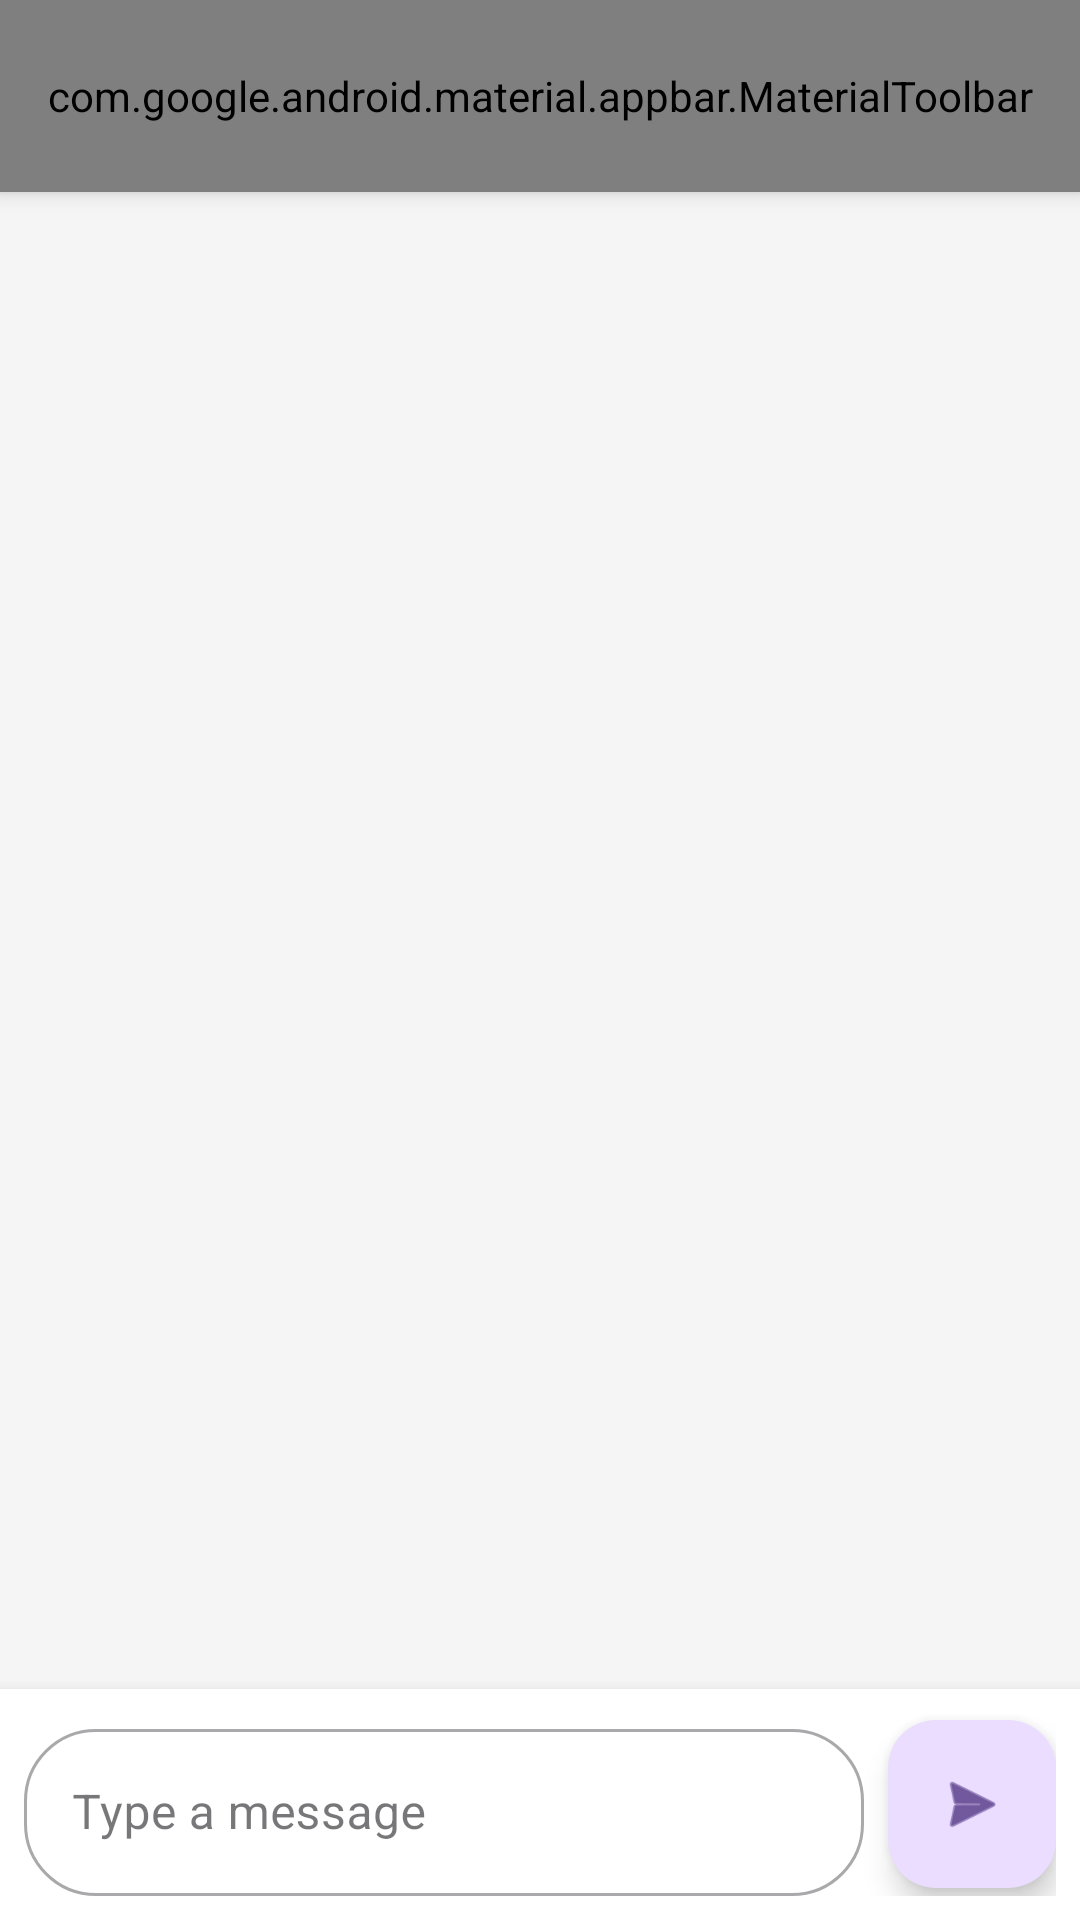

Reconstruct the res/layout file that produces this screen, plus the resources it refers to.
<!-- AndroidManifest.xml: application theme Theme.FirebaseBasedChatApplication -->
<!-- res/layout/activity_chat.xml -->
<?xml version="1.0" encoding="utf-8"?>
<androidx.constraintlayout.widget.ConstraintLayout xmlns:android="http://schemas.android.com/apk/res/android"
    xmlns:app="http://schemas.android.com/apk/res-auto"
    android:layout_width="match_parent"
    android:layout_height="match_parent"
    android:background="@color/chat_background">

    <com.google.android.material.appbar.MaterialToolbar
        android:id="@+id/toolbar"
        android:layout_width="match_parent"
        android:layout_height="?attr/actionBarSize"
        android:background="@color/purple_500"
        android:elevation="4dp"
        app:layout_constraintEnd_toEndOf="parent"
        app:layout_constraintStart_toStartOf="parent"
        app:layout_constraintTop_toTopOf="parent"
        app:menu="@menu/chat_menu"
        app:title="@string/chat_room"
        app:titleTextColor="@color/white" />

    <androidx.recyclerview.widget.RecyclerView
        android:id="@+id/rvMessages"
        android:layout_width="0dp"
        android:layout_height="0dp"
        android:clipToPadding="false"
        android:padding="8dp"
        app:layout_constraintBottom_toTopOf="@id/messageInputContainer"
        app:layout_constraintEnd_toEndOf="parent"
        app:layout_constraintStart_toStartOf="parent"
        app:layout_constraintTop_toBottomOf="@id/toolbar" />

    <LinearLayout
        android:id="@+id/messageInputContainer"
        android:layout_width="0dp"
        android:layout_height="wrap_content"
        android:background="@color/white"
        android:elevation="8dp"
        android:orientation="horizontal"
        android:padding="8dp"
        app:layout_constraintBottom_toBottomOf="parent"
        app:layout_constraintEnd_toEndOf="parent"
        app:layout_constraintStart_toStartOf="parent">

        <com.google.android.material.textfield.TextInputLayout
            android:id="@+id/tilMessage"
            style="@style/Widget.MaterialComponents.TextInputLayout.OutlinedBox"
            android:layout_width="0dp"
            android:layout_height="wrap_content"
            android:layout_marginEnd="8dp"
            android:layout_weight="1"
            android:hint="@string/type_message"
            app:boxCornerRadiusBottomEnd="24dp"
            app:boxCornerRadiusBottomStart="24dp"
            app:boxCornerRadiusTopEnd="24dp"
            app:boxCornerRadiusTopStart="24dp">

            <com.google.android.material.textfield.TextInputEditText
                android:id="@+id/etMessage"
                android:layout_width="match_parent"
                android:layout_height="wrap_content"
                android:inputType="textCapSentences|textMultiLine"
                android:maxLines="4" />
        </com.google.android.material.textfield.TextInputLayout>

        <com.google.android.material.floatingactionbutton.FloatingActionButton
            android:id="@+id/fabSend"
            android:layout_width="wrap_content"
            android:layout_height="wrap_content"
            android:layout_gravity="center_vertical"
            android:contentDescription="@string/send_message"
            android:src="@android:drawable/ic_menu_send"
            app:fabSize="normal" />
    </LinearLayout>

</androidx.constraintlayout.widget.ConstraintLayout>
<!-- resources referenced by this layout -->
<resources>
  <color name="chat_background">#FFF5F5F5</color>
  <color name="purple_500">#FF6200EE</color>
  <color name="white">#FFFFFFFF</color>
  <string name="chat_room">Chat Room</string>
  <string name="send_message">Send Message</string>
  <string name="type_message">Type a message</string>
  <style name="Theme.FirebaseBasedChatApplication" parent="Base.Theme.FirebaseBasedChatApplication" />
  <style name="Base.Theme.FirebaseBasedChatApplication" parent="Theme.Material3.DayNight.NoActionBar">
          
          
      </style>
</resources>
